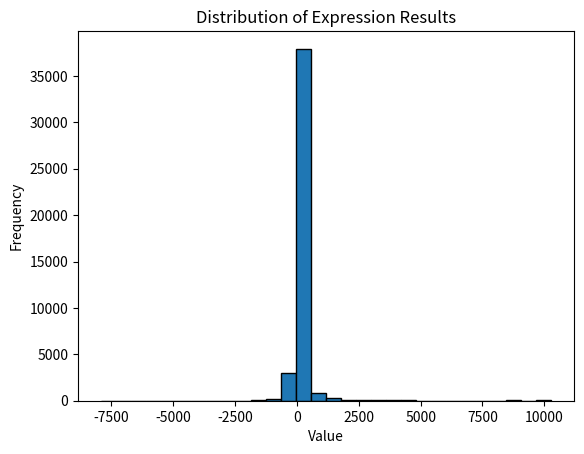

Reproduce this figure in Python.
import numpy as np
import matplotlib.pyplot as plt

class Node:
    def __init__(self, op = None, value = None, left = None, right = None):
        self.op = op
        self.value = value
        self.left = left
        self.right = right

    def __repr__(self):
        if self.op is None:
            return str(self.value)
        return f"({self.left}{self.op}{self.right})"

    def eval(self):
        try:
            if self.op is None:
                return self.value
            
            left_val = self.left.eval()
            right_val = self.right.eval()

            if self.op == "+":
                return left_val + right_val
            elif self.op == "-":
                return left_val - right_val
            elif self.op == "*":
                return left_val * right_val
            elif self.op == "/":
                if right_val == 0:
                    return np.nan
                return left_val / right_val

        except ZeroDivisionError:
            return np.nan

def generate_trees(nums):
    if len(nums)== 1:
        yield Node(value=nums[0])
        return
    
    for i in range(1, len(nums)):
        left_nums = nums[:i]
        right_nums = nums[i:]

        for left in generate_trees(left_nums):
            for right in generate_trees(right_nums):
                for op in ["+", "-", "*", "/"]:
                    yield Node(op, None, left, right)

nums = [7, 7, 3, 6, 1, 10]

answers = []
for tree in generate_trees(nums):
    val = tree.eval()
    answers.append(val)
    print(tree, "=", val)

target = 798
count = sum(1 for v in answers if np.isclose(v, target))
print(f"{count} results are approximately equal to {target}")

plt.hist(answers, bins=30, edgecolor='black')
plt.xlabel("Value")
plt.ylabel("Frequency")
plt.title("Distribution of Expression Results")
plt.show()

